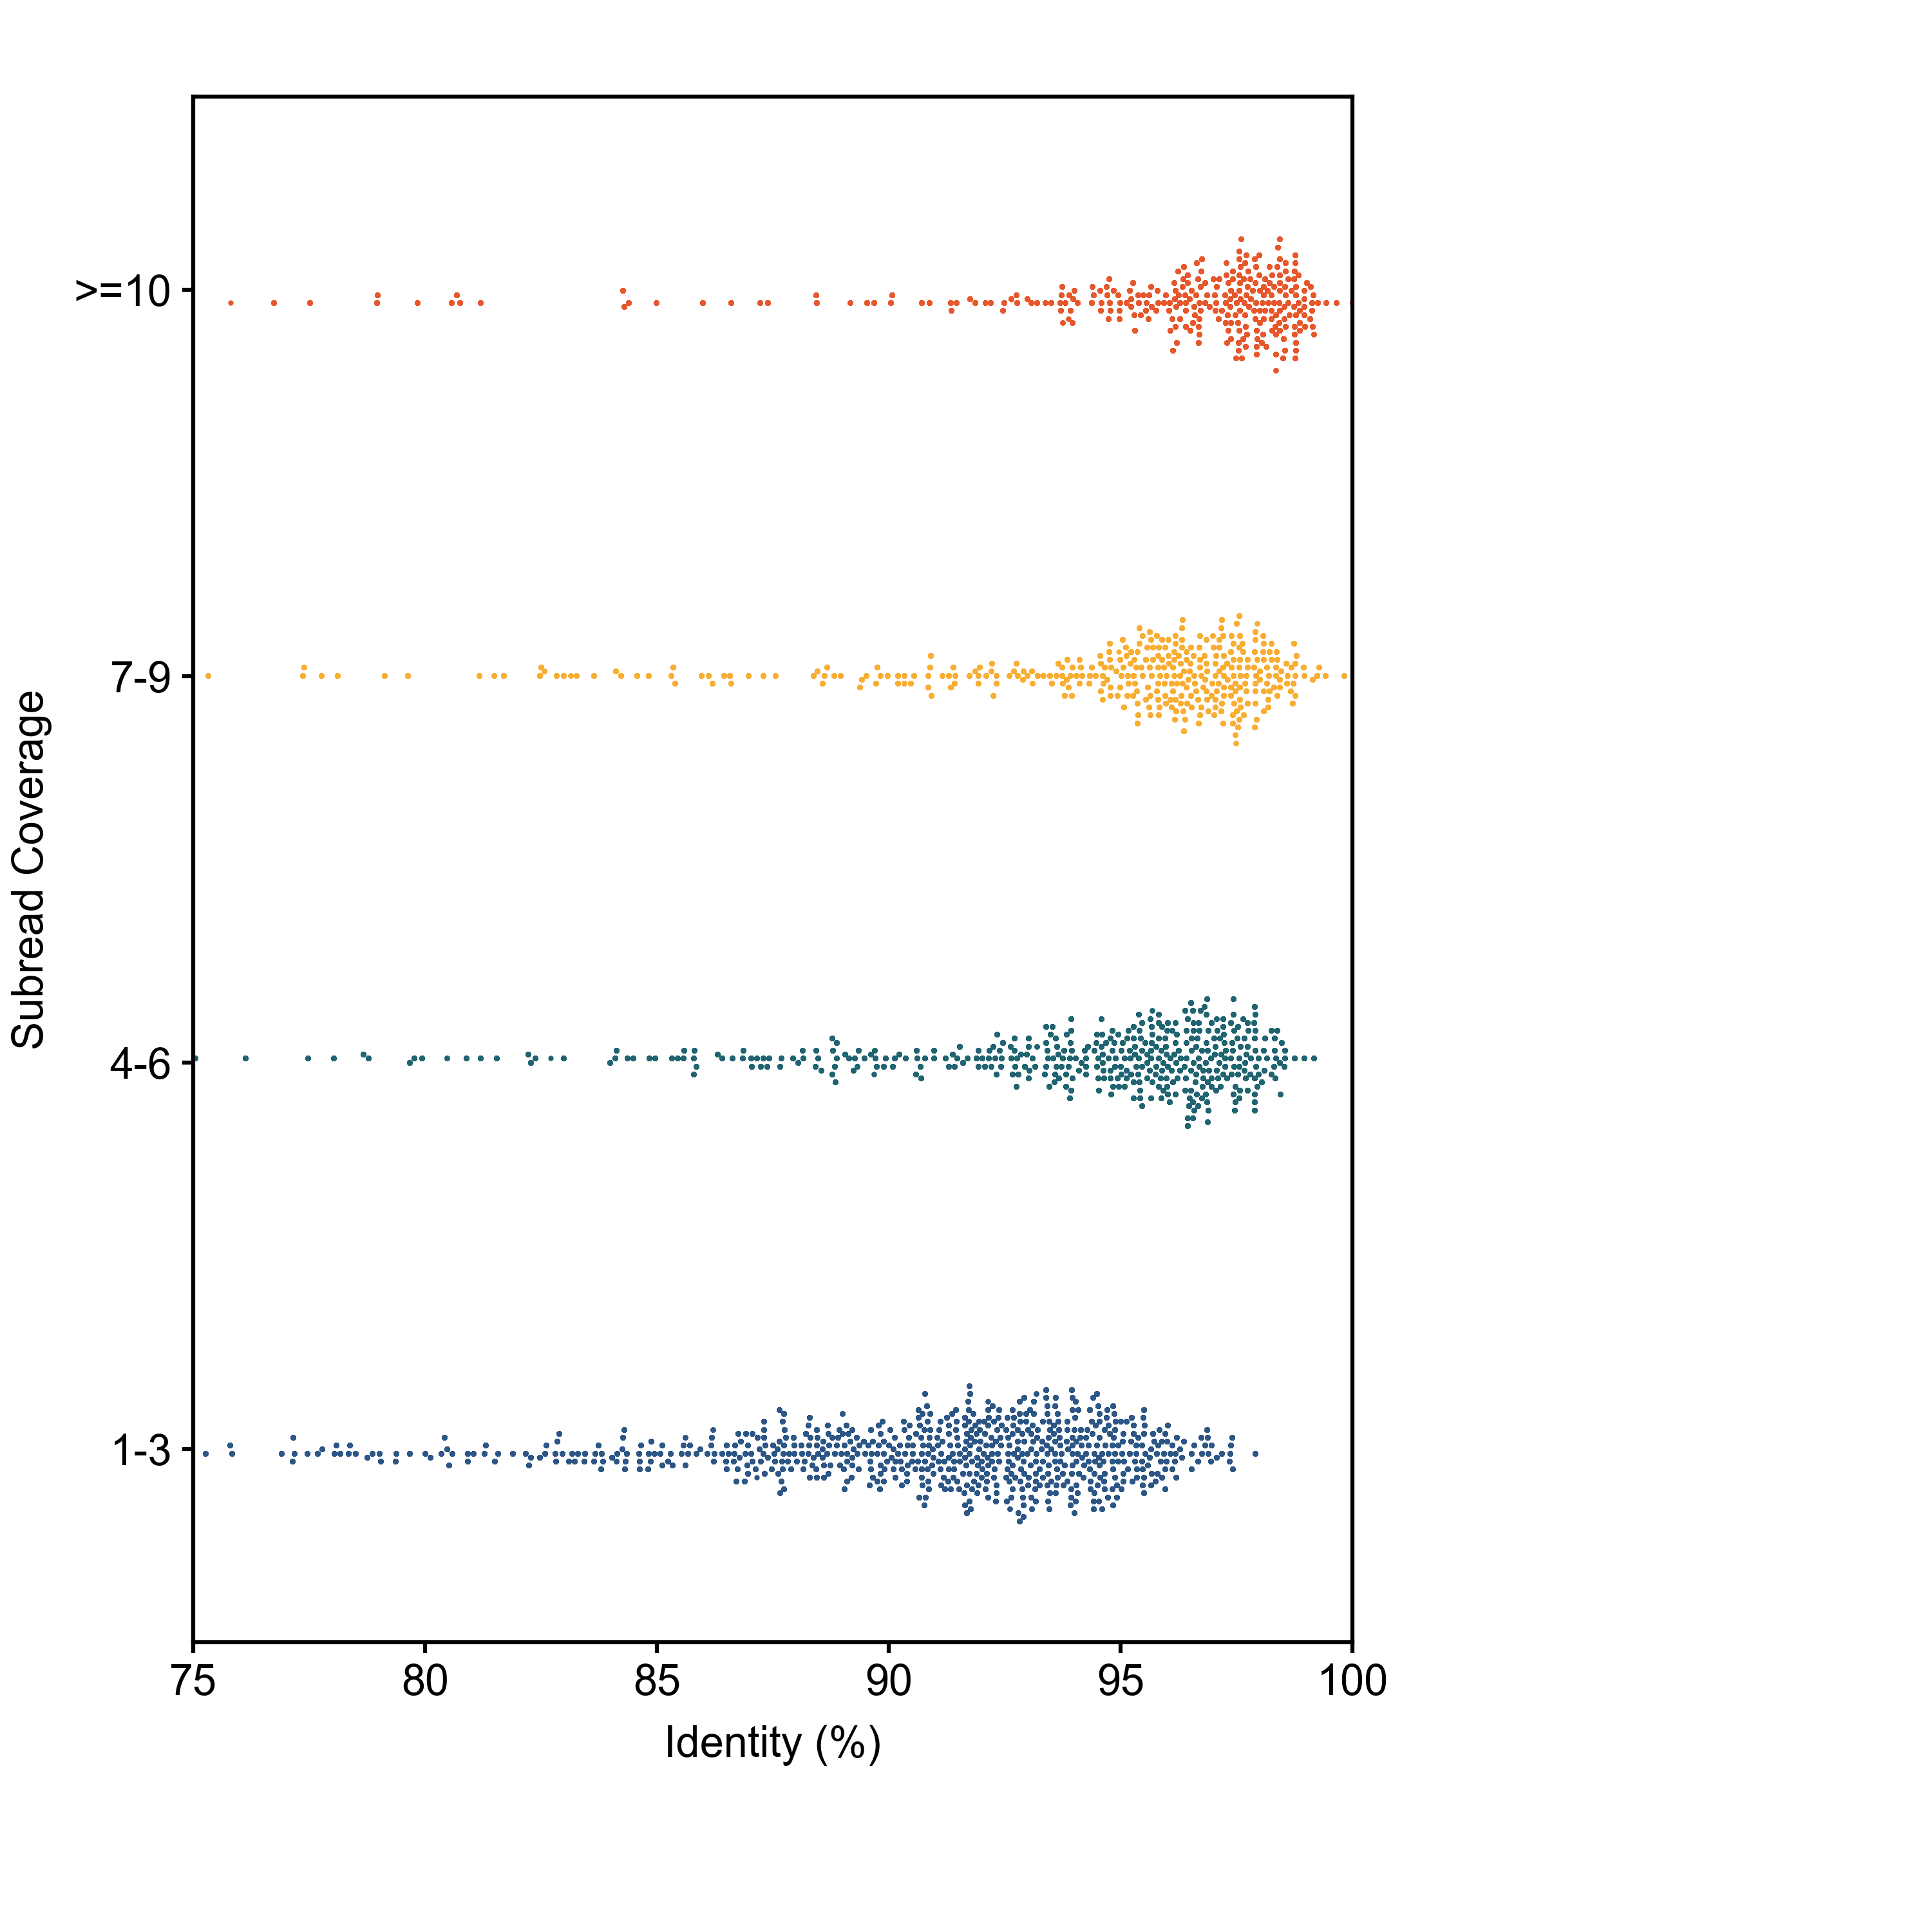

Reproduce this figure in Python.
import matplotlib.pyplot as plt
import matplotlib.patches as mplpatches
import numpy
import argparse


parser = argparse.ArgumentParser()
parser.add_argument('--outputFile','-o',default='Assignment4.png',type=str,action='store',help='output file goes here')
parser.add_argument('--coverage','-c',default='BME163_Input_Data_4.cov',type=str,action='store',help='input file goes here')
parser.add_argument('--identity','-i',default='BME163_Input_Data_4.ident',type=str,action='store',help='input file goes here')

args = parser.parse_args()
outFile=args.outputFile
inFile=args.coverage
print(outFile,inFile)

file2 = args.identity

in_fh=open(inFile,'r')
in_fh2 = open(file2 , 'r')

Barcodes = []
Coverages = []
barcode_and_coverage = {}

count = 0
count4_6 = 0
count7_9 = 0
count10above = 0
for i , line in enumerate(in_fh):
    barcode = line.rstrip().split('\t')[0]
    coverage = line.rstrip().split('\t')[1]

    if int(coverage) >= 1 and int(coverage) <= 3:
        if count >= 1000:
            continue

        Barcodes.append(barcode)
        Coverages.append(coverage)
        barcode_and_coverage[barcode] = (coverage)
        count += 1

    if int(coverage) >= 4 and int(coverage) <= 6:
        if count4_6 >= 1000:
            continue

        Barcodes.append(barcode)
        Coverages.append(coverage)
        barcode_and_coverage[barcode] = (coverage)
        count4_6 += 1

    if int(coverage) >= 7 and int(coverage) <= 9:
        if count7_9 >= 1000:
            continue

        Barcodes.append(barcode)
        Coverages.append(coverage)
        barcode_and_coverage[barcode] = (coverage)
        count7_9 += 1

    if int(coverage) >= 10:
        if count10above >= 1000:
            continue

        Barcodes.append(barcode)
        Coverages.append(coverage)
        barcode_and_coverage[barcode] = (coverage)
        count10above += 1

# print(barcode_and_coverage)
# print(len(barcode_and_coverage))

barcode_and_identity = {}
for i , line in enumerate(in_fh2):
    Barcode = line.rstrip().split('\t')[0]
    Identity = line.rstrip().split('\t')[1]

    if Barcode in barcode_and_coverage.keys():
        barcode_and_identity[Barcode] = (float(Identity))


coverages = ['1-3' , '4-6' , '7-9' , '>=10']
Xval = {group:[] for group in coverages}
for barcode,coverage in barcode_and_coverage.items():
    ID = barcode_and_identity[barcode]

    if int(coverage) <= 3:
        Xval['1-3'].append(ID)

    if int(coverage) >= 4 and int(coverage) <=6:
        Xval['4-6'].append(ID)

    if int(coverage) >= 7 and int(coverage) <=9:
        Xval['7-9'].append(ID)

    if int(coverage) >= 10:
        Xval['>=10'].append(ID)

# print(Xval['1-3'])

plt.style.use('BME163')

figureWidth = 5
figureHeight = 5
plt.figure(figsize=(figureWidth,figureHeight))

panel1height = 4
panel1width = 3
panel1 = plt.axes( [0.5/figureWidth , 0.75/figureHeight , panel1width/figureWidth , panel1height/figureHeight] )

panel1.set_xlabel('Identity (%)')
panel1.set_ylabel('Subread Coverage')

yticks = [1.125 , 3.375 , 5.625 , 7.875]
yticklabels = ['1-3', '4-6', '7-9', '>=10']
panel1.set_yticks(yticks)
panel1.set_yticklabels(yticklabels)

iBlue=(44/255,86/255,134/255)
iOrange=(230/255,87/255,43/255)
iYellow=(248/255,174/255,51/255)
iGreen=(32/255,100/255,113/255)

def swarmplot(YPos, Xval, panel1, color):
    placedpoints = []
    xmin = 75
    xmax = 100
    ymin = 0
    ymax = 9
    width = 0.4
    panelwidth = 3
    panelheight = 4
    xrange = xmax - xmin
    yrange = ymax - ymin
    markerSize = 1
    mindist = markerSize/72
    shift = ((mindist/5) * xrange) / panelwidth

    for x1 in Xval:
        placed = False
        if len(placedpoints) == 0:
            placedpoints.append((YPos,x1))
        else:
            for move in numpy.arange(0,width,shift):
                y1 = YPos + (move*numpy.random.choice((-1,1)))
                distlist = []

                for coords2 in placedpoints:
                    x2, y2 = coords2[0], coords2[1]
                    xdist = (numpy.abs(x1 - x2) / xrange) * panelwidth
                    ydist = (numpy.abs(y1 - y2) / yrange) * panelheight
                    distance = (xdist ** 2 + ydist ** 2) ** 0.5
                    distlist.append(distance)

                if min(distlist) > mindist:
                    #placedpoints.append( (xpos,ypos,qual) )
                    #placed = True
                    #break
                    placed = True
                    break

            if placed:
                placedpoints.append((x1,y1))
            else:
                break
            # print(placedpoints)

            for coords in placedpoints:
                x,y = coords[0] , coords[1]
                panel1.plot(x,y,marker = 'o',mew=0,mfc=color, ms = markerSize)
        # swarmplot(1, Xval['1-3'][:100], panel1, iBlue)

panel1.set_xlim(75,100)
panel1.set_ylim(0,9)

swarmplot(1.1,Xval['1-3'][:1000],panel1, iBlue)

swarmplot(3.4,Xval['4-6'][:1000],panel1, iGreen)

swarmplot(5.63,Xval['7-9'][:1000],panel1, iYellow)

swarmplot(7.8,Xval['>=10'][:1000],panel1, iOrange)

plt.savefig('Patil_Sahil_BME163_Assignment_Week4.png' , dpi = 600)